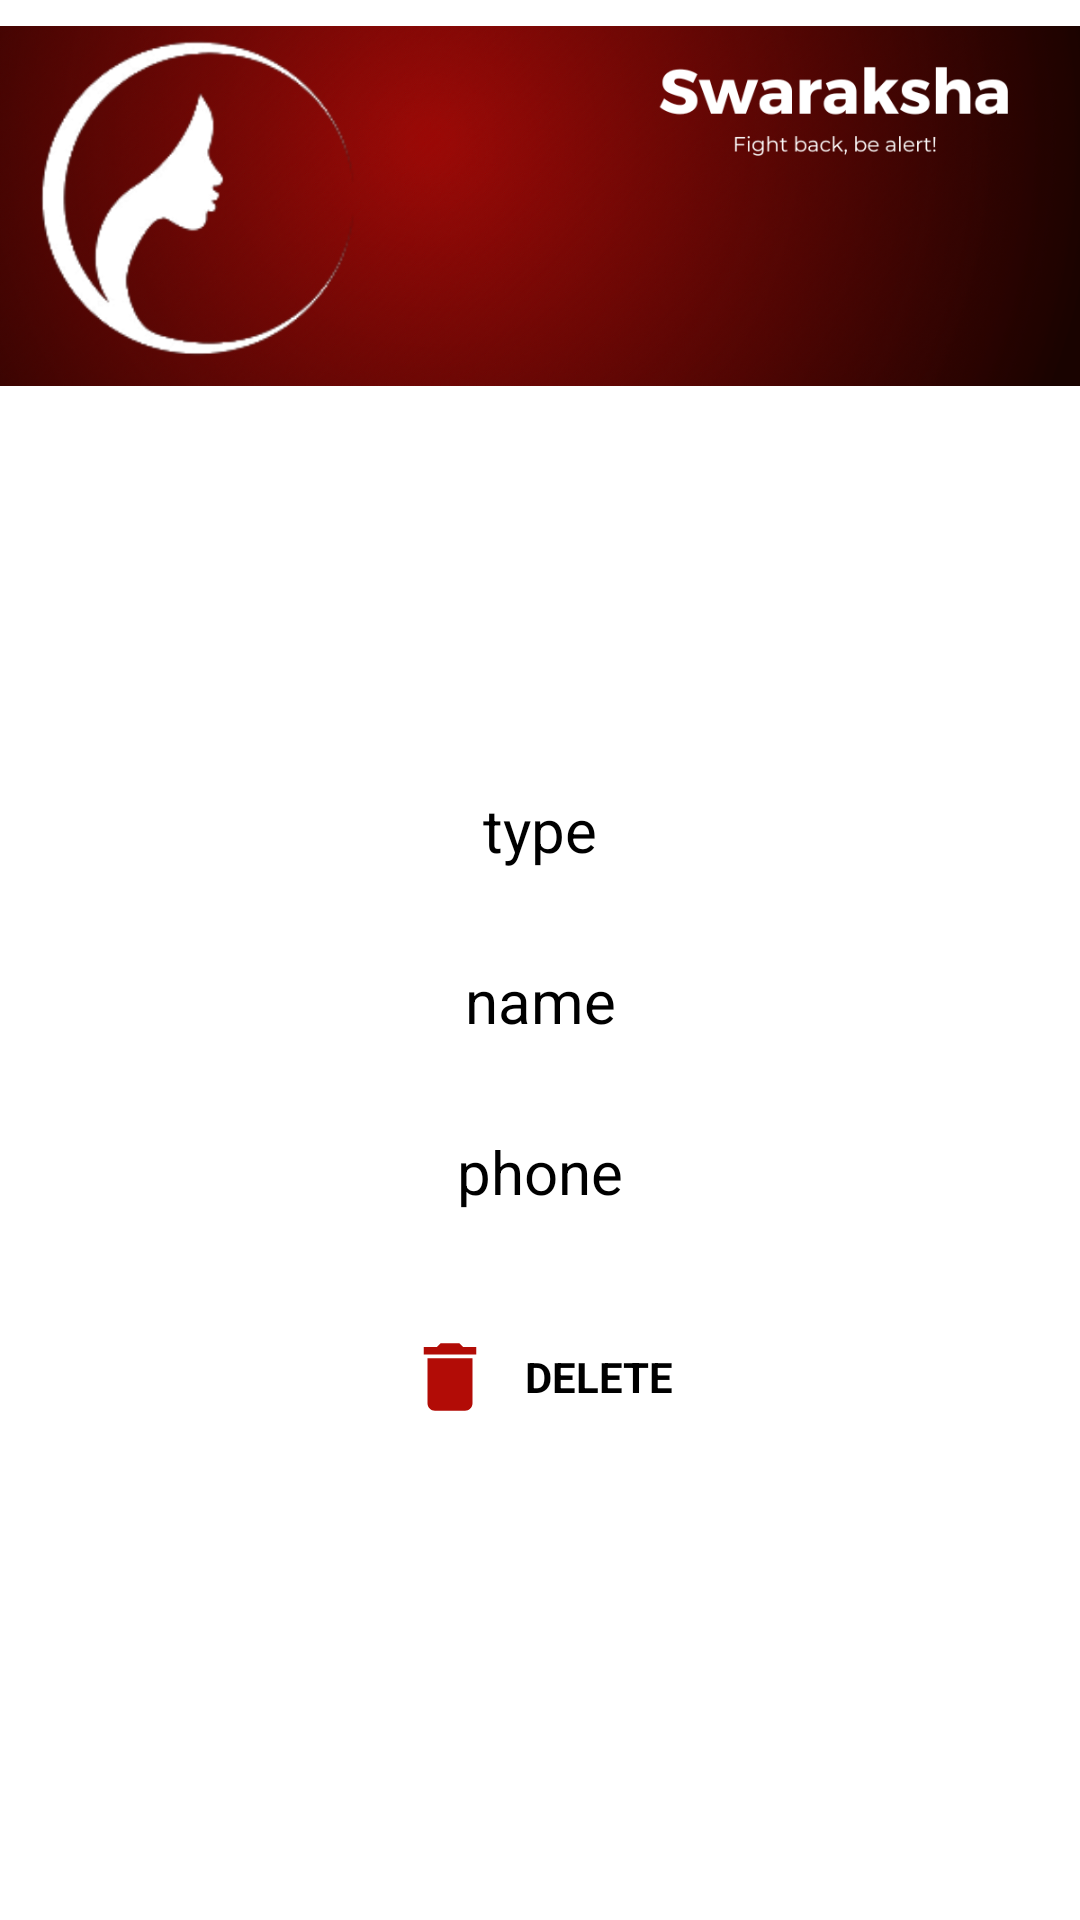

Reconstruct the res/layout file that produces this screen, plus the resources it refers to.
<!-- AndroidManifest.xml: application theme AppTheme -->
<!-- res/layout/activity_viewfriend.xml -->
<?xml version="1.0" encoding="utf-8"?>
<RelativeLayout xmlns:android="http://schemas.android.com/apk/res/android"
    xmlns:app="http://schemas.android.com/apk/res-auto"
    xmlns:tools="http://schemas.android.com/tools"
    android:layout_width="match_parent"
    android:layout_height="match_parent"
    android:orientation="vertical"
    android:gravity="center"
    android:background="@color/background"
    tools:context="com.example.jithin.womensafety.Viewfriend">

    <ImageView
        android:id="@+id/img"
        android:layout_width="match_parent"
        android:layout_height="137dp"
        android:layout_alignParentLeft="true"
        android:layout_alignParentStart="true"
        android:layout_alignParentTop="true"
        android:background="@color/background"
        android:src="@drawable/women1" />

    <LinearLayout
        android:layout_width="match_parent"
        android:layout_height="match_parent"
        android:orientation="vertical"
        android:gravity="center"
        android:layout_below="@+id/img"
        android:layout_alignParentBottom="true"
        android:layout_alignParentLeft="true"
        android:layout_alignParentStart="true">




        <TextView
            android:id="@+id/type"
            android:layout_width="match_parent"
            android:layout_height="wrap_content"
            android:gravity="center"
            android:textColor="#000"
            android:textSize="20sp"
            android:text="type" />

        <TextView
            android:id="@+id/name"
            android:layout_width="match_parent"
            android:layout_height="wrap_content"
            android:text="name"
            android:layout_marginTop="30dp"
            android:gravity="center"
            android:textColor="#000"
            android:textSize="20sp"/>

        <TextView
            android:id="@+id/phone"
            android:layout_width="match_parent"
            android:layout_height="wrap_content"
            android:gravity="center"
            android:text="phone"
            android:layout_marginTop="30dp"
            android:textColor="#000"
            android:textSize="20sp"/>

        <LinearLayout
            android:id="@+id/delete"
            android:clickable="true"
            android:foreground="?android:attr/selectableItemBackground"
            android:layout_width="match_parent"
            android:layout_height="50dp"
            android:gravity="center"
            android:layout_margin="30dp"
            android:background="@drawable/bioshape"
            android:orientation="horizontal">
            <ImageView
                android:layout_width="30dp"
                android:layout_height="30dp"
                android:src="@drawable/ic_delete_black_24dp"
                />
            <TextView
                android:layout_width="wrap_content"
                android:layout_height="wrap_content"
                android:textColor="#000"
                android:textStyle="bold"
                android:layout_marginLeft="10dp"
                android:text="DELETE"/>
        </LinearLayout>


    </LinearLayout>


</RelativeLayout>
<!-- resources referenced by this layout -->
<resources>
  <color name="background">#FFF</color>
  <!-- drawable ic_delete_black_24dp (drawable) -->
  <vector xmlns:android="http://schemas.android.com/apk/res/android"
          android:width="24dp"
          android:height="24dp"
          android:viewportWidth="24.0"
          android:viewportHeight="24.0">
      <path
          android:fillColor="#b20c06"
          android:pathData="M6,19c0,1.1 0.9,2 2,2h8c1.1,0 2,-0.9 2,-2V7H6v12zM19,4h-3.5l-1,-1h-5l-1,1H5v2h14V4z"/>
  </vector>
  <!-- drawable women1: png bitmap (drawable, 589147 bytes) -->
  <style name="AppTheme" parent="Theme.AppCompat.Light.NoActionBar">
          
          <item name="colorPrimary">@color/colorPrimary</item>
          <item name="colorPrimaryDark">@color/colorPrimaryDark</item>
          <item name="colorAccent">@color/colorAccent</item>
      </style>
  <color name="colorPrimary">#3F51B5</color>
  <color name="colorPrimaryDark">#303F9F</color>
  <color name="colorAccent">#FF4081</color>
</resources>
